Image classification data set "img" (JoelsonSartoriJr/ReconhecimentoCurvas on GitHub). Class labels (2): elipse, parabola.

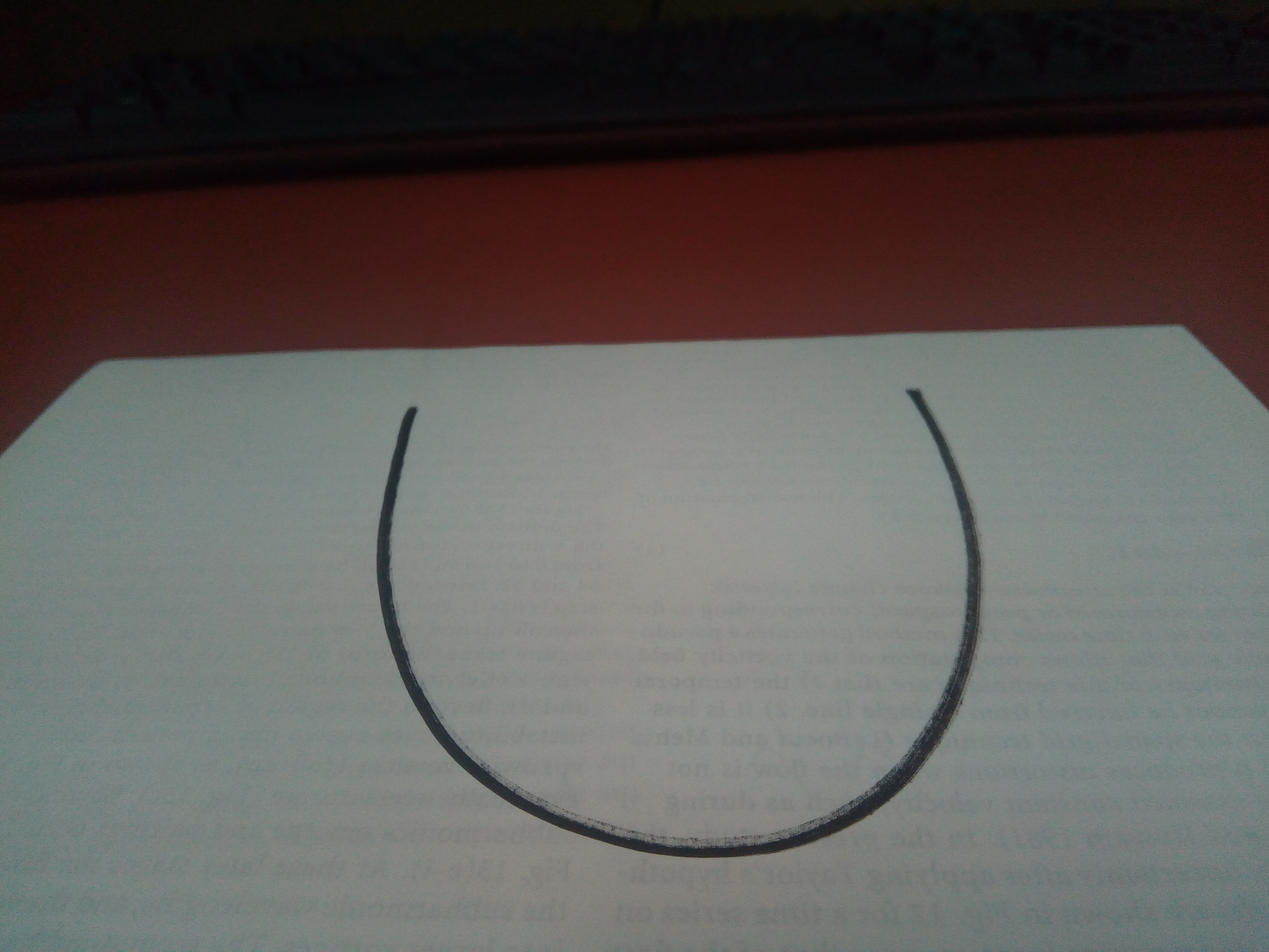
Label: parabola

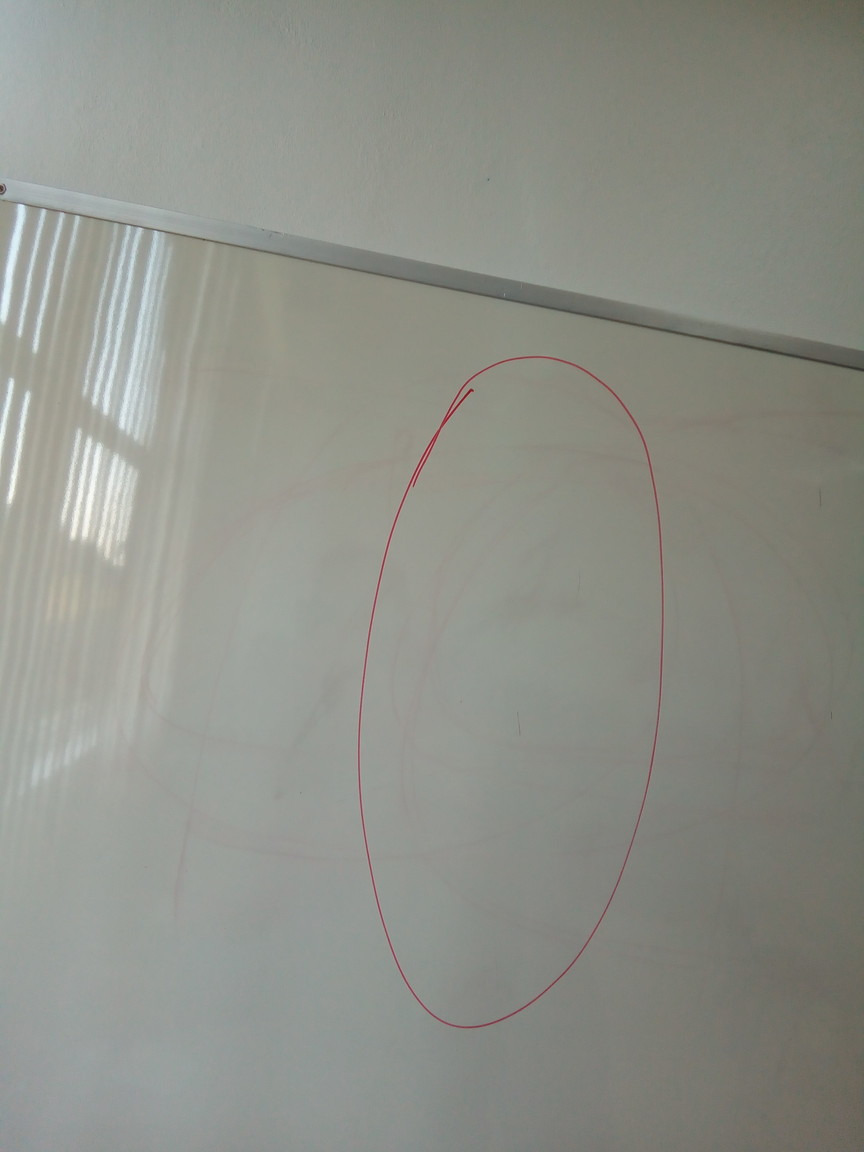
Label: elipse

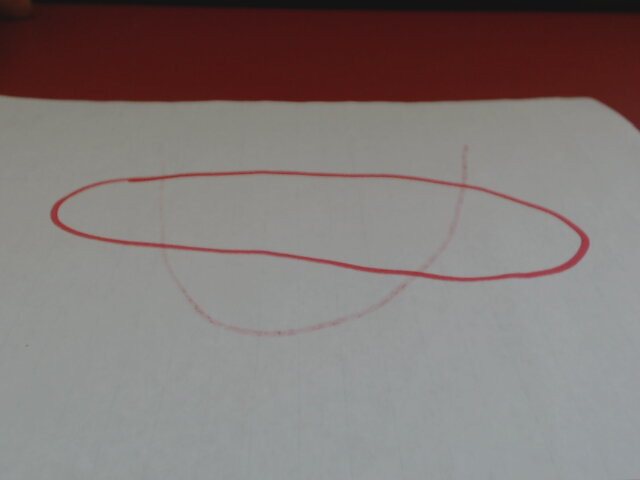
Label: elipse

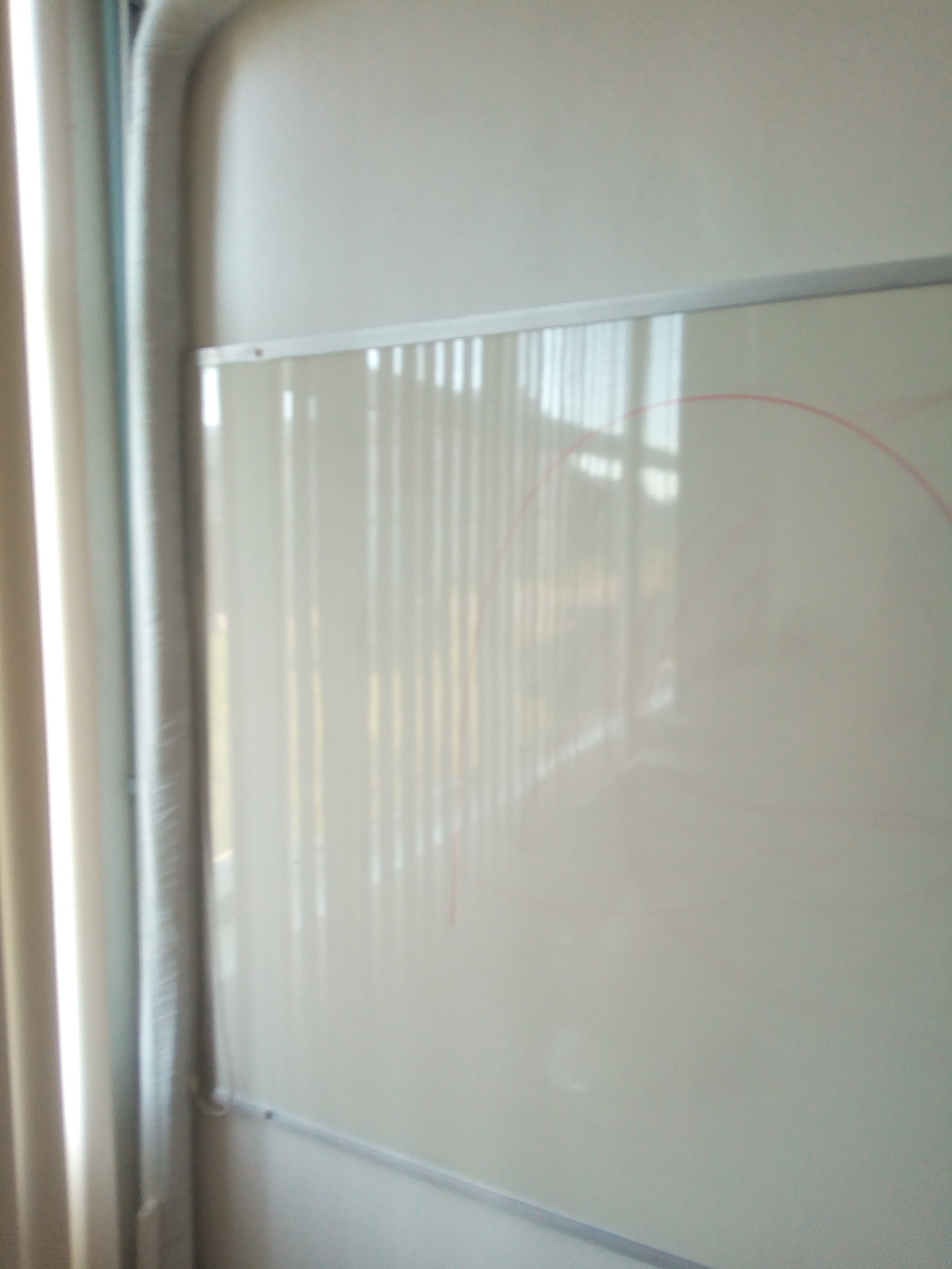
Label: parabola

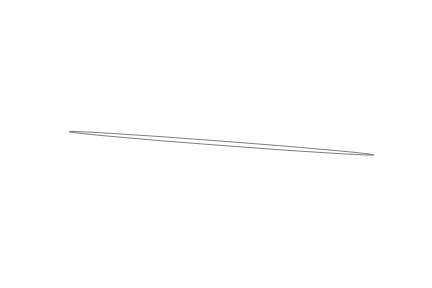
Label: elipse

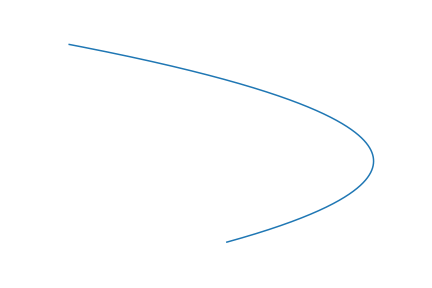
Label: parabola
